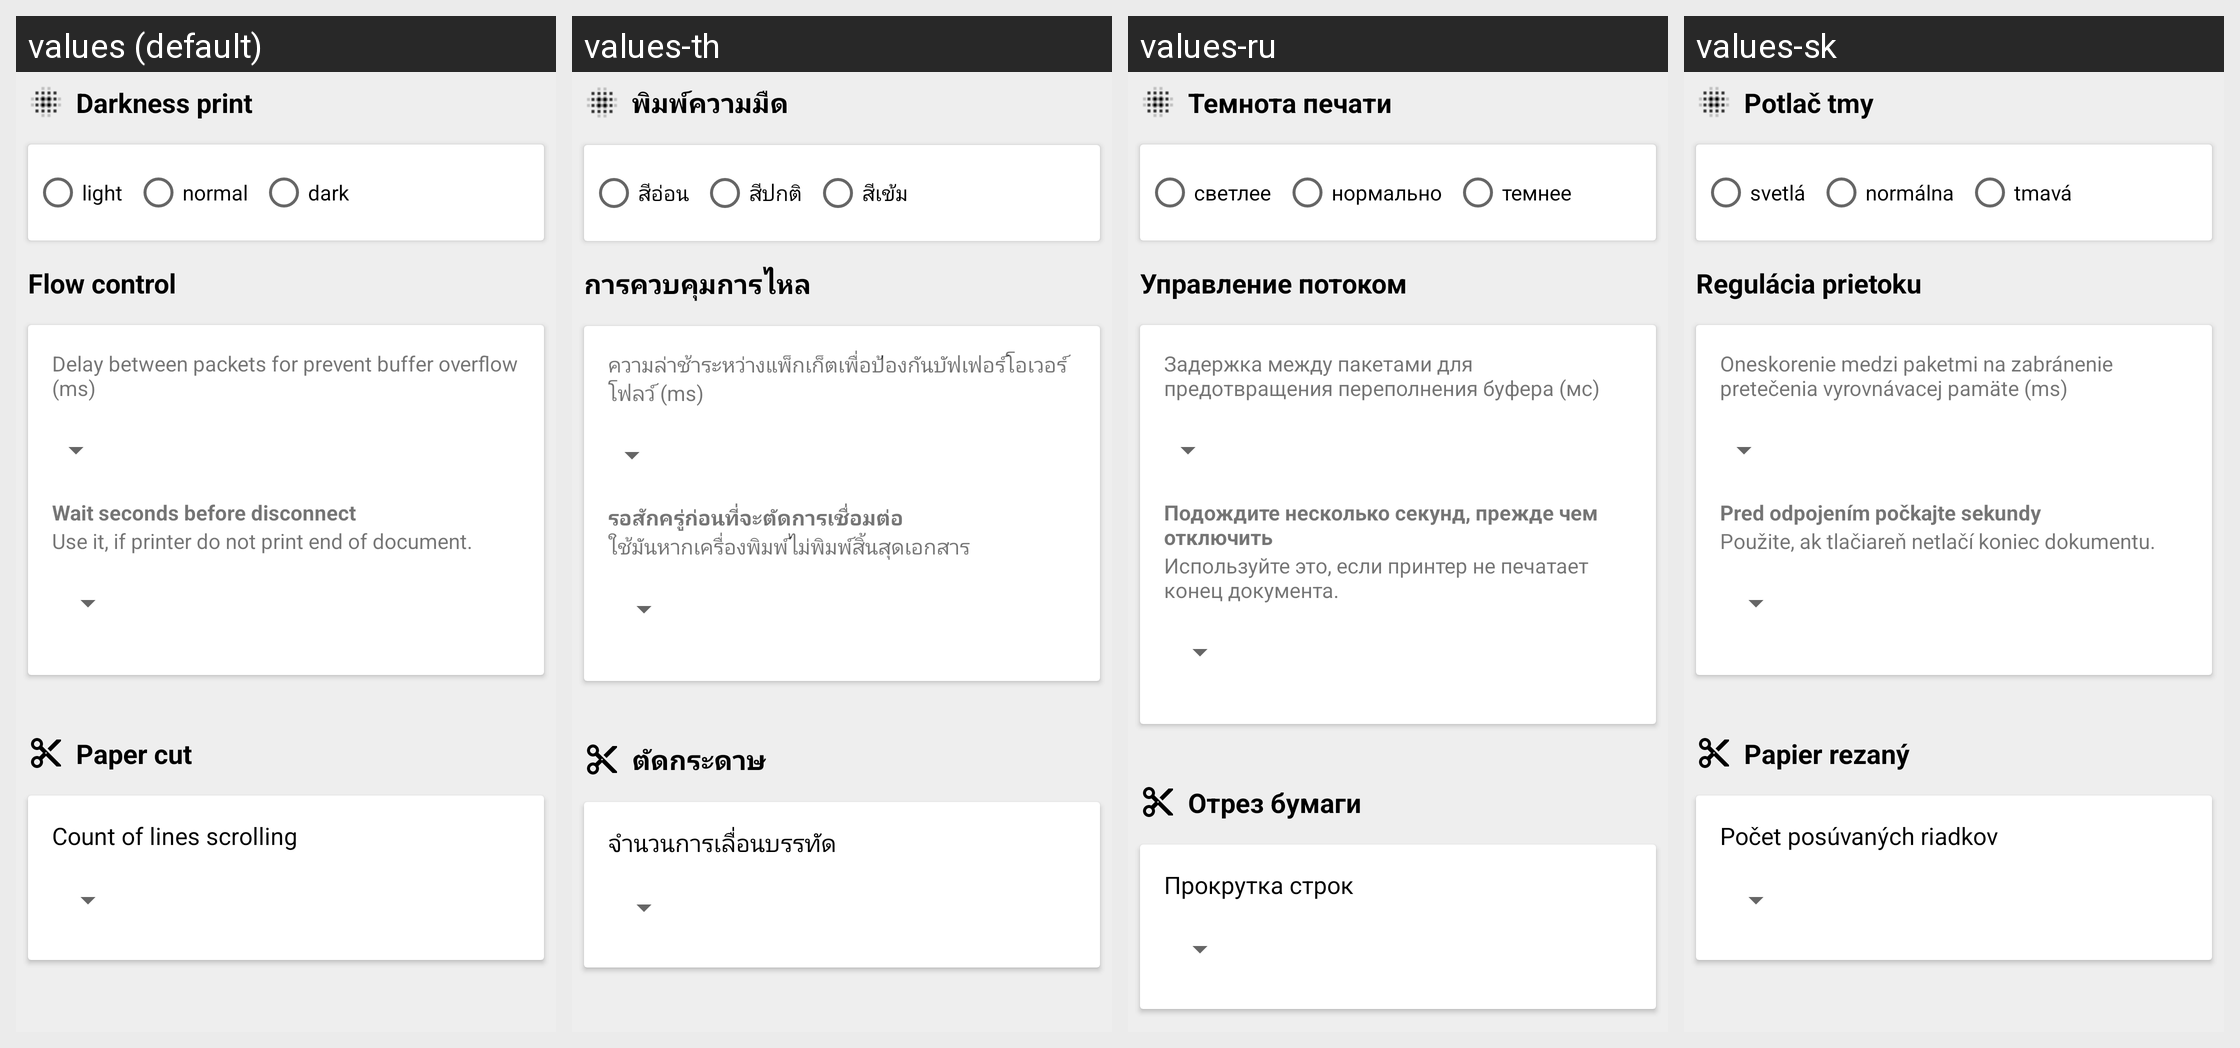

Translations of the strings shown on this Android screen, per locale in the grid:
Android screen res/layout/activity_profile_peripage.xml rendered under 4 locales, left to right: values (default), values-th, values-ru, values-sk. Device: Nexus 5 (rendered at 1080×1920; each locale shown at half size, 540×960, under a caption strip naming it); theme AppTheme.
Other locales in the repository, not shown: values-af, values-am, values-ar, values-as, values-az, values-be, values-bg, values-bn, values-bs, values-ca, values-cs, values-da, values-de, values-el, values-en-rAU, values-en-rCA, values-en-rGB, values-en-rXC, values-es, values-es-rUS, values-et, values-eu, values-fa, values-fi, values-fr, values-fr-rCA, values-gl, values-gu, values-hi, values-hr, values-hu, values-hy, values-in, values-is, values-it, values-iw, values-ja, values-ka, values-kk, values-km, values-kn, values-ko, values-ky, values-lo, values-lt, values-lv, values-mk, values-ml, values-mn, values-mr, values-ms, values-my, values-nb, values-ne, values-nl, values-or, values-pa, values-pl, values-pt, values-pt-rBR, values-pt-rPT, values-ro, values-si, values-sl, values-sq, values-sr, values-sv, values-sw, values-ta, values-te, values-tl, values-tr, values-tr-rTR, values-uk, values-ur, values-uz, values-vi, values-zh-rCN, values-zh-rHK, values-zh-rTW, values-zu.
Strings drawn on this screen, with the default value and each locale's value (text and hints the layout hard-codes, and strings that could not be matched under every locale, appear in the picture but are not listed):

darkness
  values: Darkness print
  values-th: พิมพ์ความมืด
  values-ru: Темнота печати
  values-sk: Potlač tmy

light
  values: light
  values-th: สีอ่อน
  values-ru: светлее
  values-sk: svetlá

normal
  values: normal
  values-th: สีปกติ
  values-ru: нормально
  values-sk: normálna

dark
  values: dark
  values-th: สีเข้ม
  values-ru: темнее
  values-sk: tmavá

flow_control
  values: Flow control
  values-th: การควบคุมการไหล
  values-ru: Управление потоком
  values-sk: Regulácia prietoku

buffer_protect_delay_ms
  values: Delay between packets for prevent buffer overflow (ms)
  values-th: ความล่าช้าระหว่างแพ็กเก็ตเพื่อป้องกันบัฟเฟอร์โอเวอร์โฟลว์ (ms)
  values-ru: Задержка между пакетами для предотвращения переполнения буфера (мс)
  values-sk: Oneskorenie medzi paketmi na zabránenie pretečenia vyrovnávacej pamäte (ms)

wait_before_disconnect
  values: Wait seconds before disconnect
  values-th: รอสักครู่ก่อนที่จะตัดการเชื่อมต่อ
  values-ru: Подождите несколько секунд, прежде чем отключить
  values-sk: Pred odpojením počkajte sekundy

use_it_if_printer_don_t
  values: Use it, if printer do not print end of document.
  values-th: ใช้มันหากเครื่องพิมพ์ไม่พิมพ์สิ้นสุดเอกสาร
  values-ru: Используйте это, если принтер не печатает конец документа.
  values-sk: Použite, ak tlačiareň netlačí koniec dokumentu.

cut_command
  values: Paper cut
  values-th: ตัดกระดาษ
  values-ru: Отрез бумаги
  values-sk: Papier rezaný

skip_lines
  values: Count of lines scrolling
  values-th: จำนวนการเลื่อนบรรทัด
  values-ru: Прокрутка строк
  values-sk: Počet posúvaných riadkov
